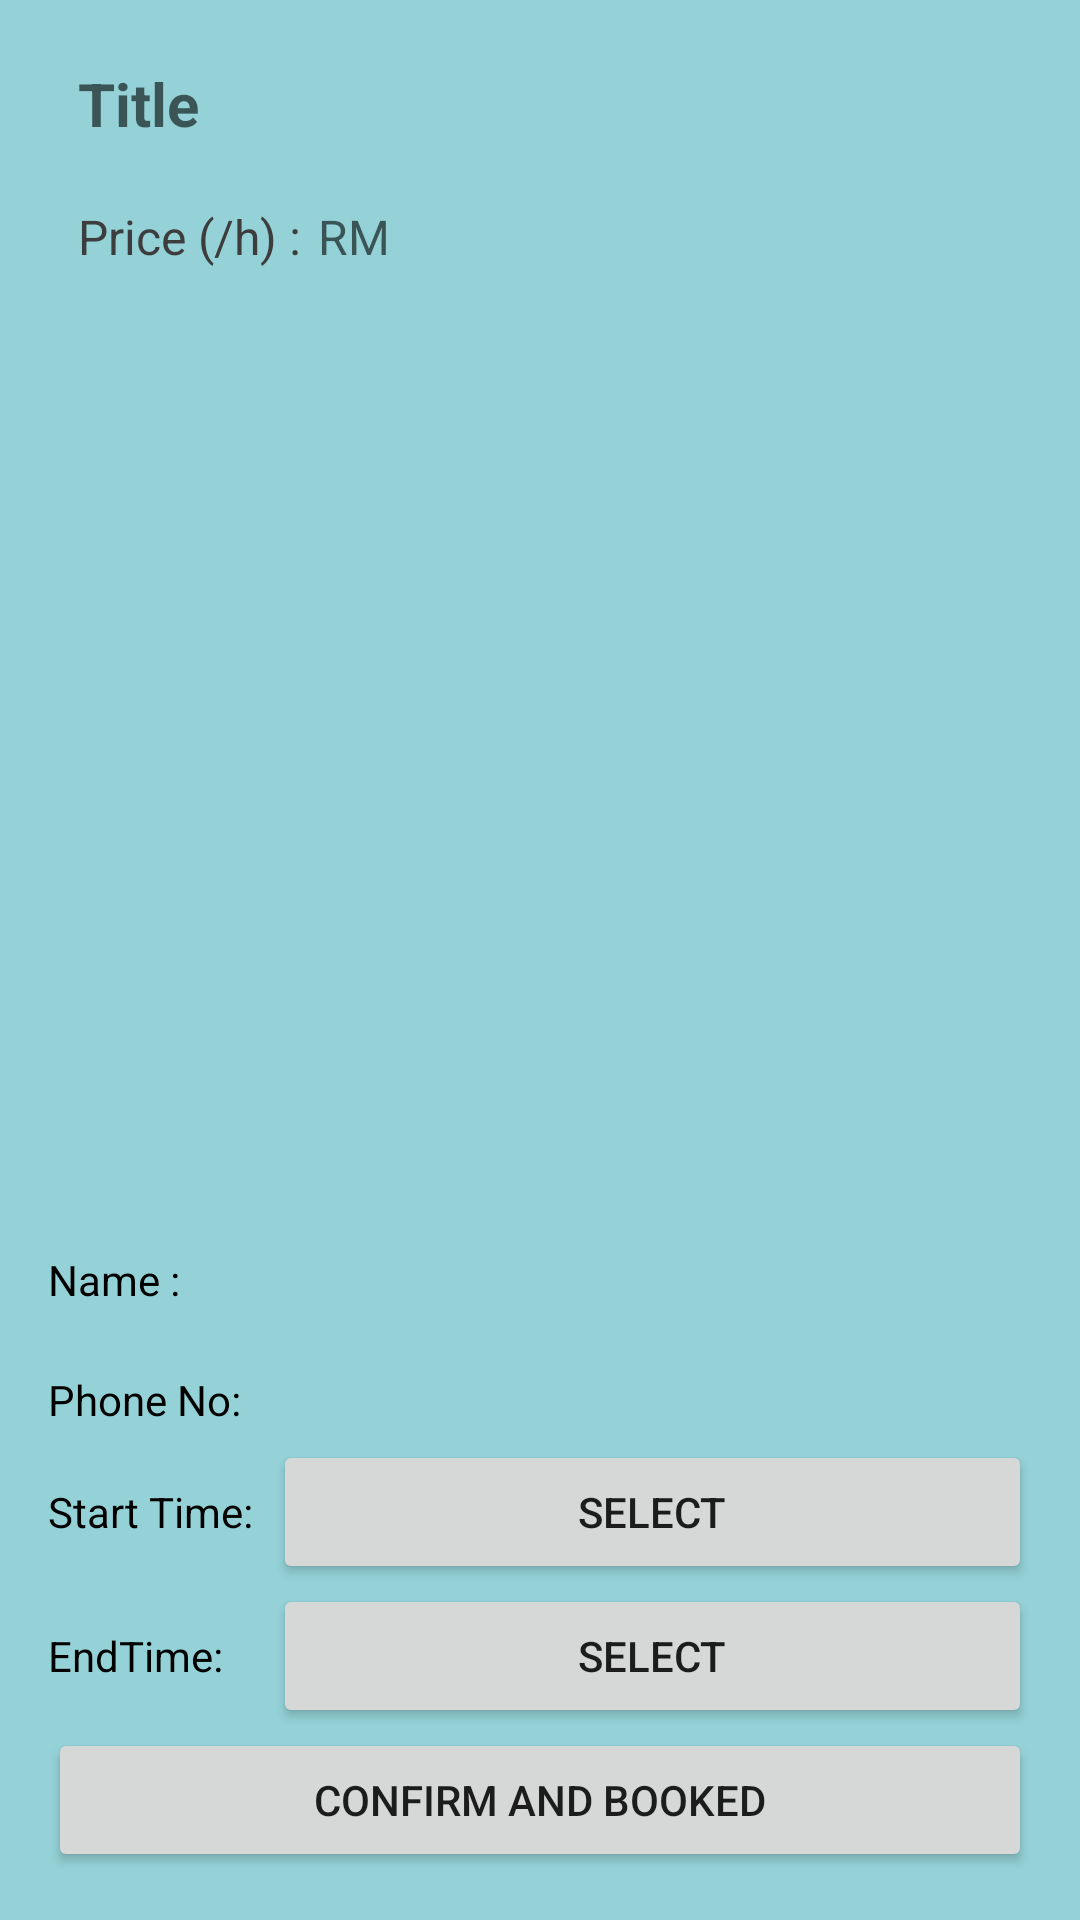

Write the Android layout XML for this screen, with the resource values it uses.
<!-- AndroidManifest.xml: application theme Theme.CarRental -->
<!-- res/layout/fragment_details.xml -->
<?xml version="1.0" encoding="utf-8"?>
<androidx.constraintlayout.widget.ConstraintLayout xmlns:android="http://schemas.android.com/apk/res/android"
    xmlns:app="http://schemas.android.com/apk/res-auto"
    xmlns:tools="http://schemas.android.com/tools"
    android:id="@+id/frameLayout"
    android:layout_width="match_parent"
    android:layout_height="match_parent"
    android:background="#6B0094A1"
    android:padding="16dp"
    tools:context=".ui.home.DetailsFragment">

    <ScrollView
        android:layout_width="0dp"
        android:layout_height="0dp"
        android:layout_marginBottom="8dp"
        android:background="@drawable/edit_text_background"
        app:layout_constraintBottom_toTopOf="@+id/details_booking"
        app:layout_constraintEnd_toEndOf="parent"
        app:layout_constraintStart_toStartOf="parent"
        app:layout_constraintTop_toTopOf="parent">

        <LinearLayout
            android:layout_width="match_parent"
            android:layout_height="wrap_content"
            android:orientation="vertical"
            android:paddingHorizontal="10dp"
            android:paddingVertical="5dp">

            <TextView
                android:id="@+id/details_title"
                android:layout_width="match_parent"
                android:layout_height="wrap_content"
                android:hint="Title"
                android:textColor="#201F1F"
                android:textSize="20sp"
                android:textStyle="bold" />

            <ImageView
                android:id="@+id/details_img"
                android:layout_width="match_parent"
                android:layout_height="wrap_content"
                android:paddingVertical="10dp"
                tools:src="@tools:sample/avatars" />

            <LinearLayout
                android:layout_width="match_parent"
                android:layout_height="match_parent"
                android:orientation="horizontal">

                <TextView
                    android:id="@+id/textView8"
                    android:layout_width="80dp"
                    android:layout_height="wrap_content"
                    android:text="Price (/h) :"
                    android:textColor="#3E3D3D"
                    android:textSize="16sp" />

                <TextView
                    android:id="@+id/details_price"
                    android:layout_width="wrap_content"
                    android:layout_height="wrap_content"
                    android:hint="RM"
                    android:textColor="#3E3D3D"
                    android:textSize="16sp" />
            </LinearLayout>

        </LinearLayout>
    </ScrollView>

    <LinearLayout
        android:id="@+id/details_booking"
        android:layout_width="match_parent"
        android:layout_height="wrap_content"
        android:orientation="vertical"
        app:layout_constraintBottom_toBottomOf="parent"
        app:layout_constraintStart_toStartOf="parent">

        <LinearLayout
            android:id="@+id/details_booking_layout"
            android:layout_width="match_parent"
            android:layout_height="match_parent"
            android:orientation="vertical">

            <LinearLayout
                android:layout_width="match_parent"
                android:layout_height="match_parent"
                android:layout_marginBottom="10dp"
                android:orientation="horizontal">

                <TextView
                    android:id="@+id/textView9"
                    android:layout_width="75dp"
                    android:layout_height="wrap_content"
                    android:text="Name :"
                    android:textColor="#000000" />

                <EditText
                    android:id="@+id/details_name"
                    android:layout_width="0dp"
                    android:layout_height="30dp"
                    android:layout_weight="1"
                    android:background="@drawable/edit_text_background"
                    android:ems="10"
                    android:inputType="textPersonName"
                    android:paddingHorizontal="10dp" />
            </LinearLayout>

            <LinearLayout
                android:layout_width="match_parent"
                android:layout_height="match_parent"
                android:orientation="horizontal">

                <TextView
                    android:id="@+id/textView13"
                    android:layout_width="75dp"
                    android:layout_height="wrap_content"
                    android:text="Phone No:"
                    android:textColor="#000000" />

                <EditText
                    android:id="@+id/details_phone"
                    android:layout_width="0dp"
                    android:layout_height="30dp"
                    android:layout_weight="1"
                    android:background="@drawable/edit_text_background"
                    android:ems="10"
                    android:inputType="phone"
                    android:paddingHorizontal="10dp" />
            </LinearLayout>

            <LinearLayout
                android:layout_width="match_parent"
                android:layout_height="match_parent"
                android:gravity="center"
                android:orientation="horizontal">

                <TextView
                    android:id="@+id/textView10"
                    android:layout_width="75dp"
                    android:layout_height="wrap_content"
                    android:text="Start Time:"
                    android:textColor="#020202" />

                <Button
                    android:id="@+id/details_date_start"
                    android:layout_width="wrap_content"
                    android:layout_height="wrap_content"
                    android:layout_weight="1"
                    android:text="SELECT" />

            </LinearLayout>

            <LinearLayout
                android:layout_width="match_parent"
                android:layout_height="match_parent"
                android:orientation="horizontal">

                <TextView
                    android:id="@+id/textView11"
                    android:layout_width="75dp"
                    android:layout_height="wrap_content"
                    android:text="EndTime: "
                    android:textColor="#020202" />

                <Button
                    android:id="@+id/details_date_end"
                    android:layout_width="wrap_content"
                    android:layout_height="wrap_content"
                    android:layout_weight="1"
                    android:text="SELECT" />
            </LinearLayout>
        </LinearLayout>

        <Button
            android:id="@+id/details_button_booked"
            android:layout_width="match_parent"
            android:layout_height="wrap_content"
            android:text="Confirm and Booked" />
    </LinearLayout>
</androidx.constraintlayout.widget.ConstraintLayout>
<!-- resources referenced by this layout -->
<resources>
  <style name="Theme.CarRental" parent="Theme.MaterialComponents.DayNight.DarkActionBar">
          
          <item name="colorPrimary">#0094A1</item>
          <item name="colorPrimaryVariant">#0094A1</item>
          <item name="colorOnPrimary">@color/white</item>
          
          <item name="colorSecondary">@color/teal_200</item>
          <item name="colorSecondaryVariant">@color/teal_700</item>
          <item name="colorOnSecondary">@color/black</item>
          
          <item name="android:statusBarColor" tools:targetApi="l">?attr/colorPrimaryVariant</item>
          
      </style>
  <!-- not gathered from this repository: default colours our renderer supplied (Android Studio template values) -->
  <color name="teal_200">#FF03DAC5</color>
  <color name="teal_700">#FF018786</color>
  <color name="black">#FF000000</color>
  <color name="white">#FFFFFFFF</color>
</resources>
